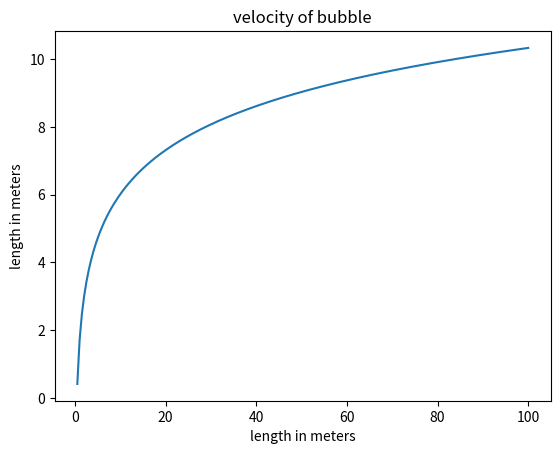

The script that saved this image:
#!/usr/bin/env python
# coding: utf-8

# In[4]:


import cmath
import numpy
import matplotlib.pyplot as plt

cnum = 1.6 + 1.5j
print("Absolute value of 4-5j is:", abs(cnum))

phase = cmath.phase(cnum)
print("phase in degrees =", numpy.degrees(phase))

x = numpy.linspace(0,100,200)
y = 1.875*numpy.log(x/2)+3


plt.title("velocity of bubble")
plt.xlabel("length in meters")
plt.ylabel("length in meters")
plt.plot(x,y)


# In[ ]:




